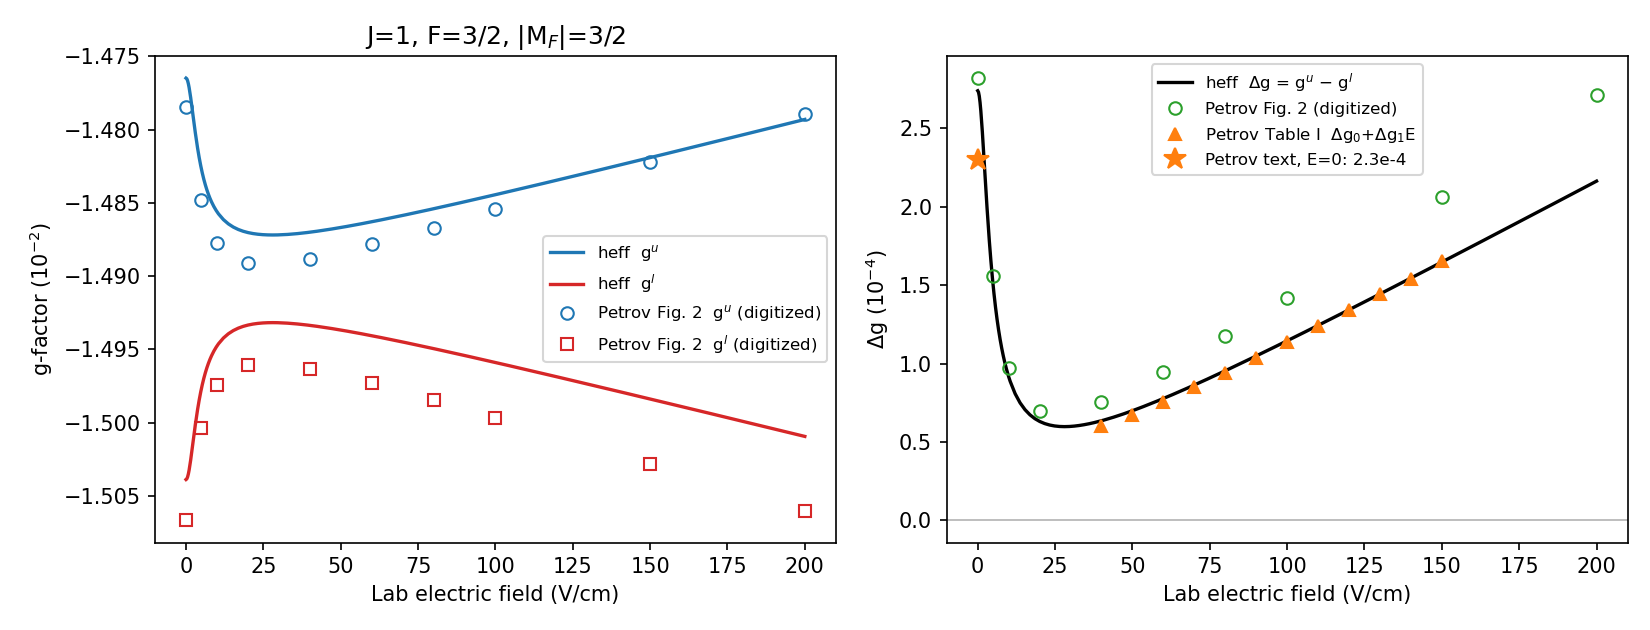

The data file committed next to this chart (first rows):
E_Vcm, g_upper, g_lower, dg, E_upper_MHz, E_lower_MHz
0, -0.01476, -0.01504, 0.000274, 14546, 14541
0.25, -0.01477, -0.01504, 0.0002732, 14546, 14541
0.5, -0.01477, -0.01504, 0.0002707, 14546, 14541
0.75, -0.01477, -0.01504, 0.0002666, 14546, 14541
1, -0.01477, -0.01503, 0.0002613, 14546, 14541
1.25, -0.01477, -0.01503, 0.0002549, 14546, 14541
1.5, -0.01478, -0.01503, 0.0002476, 14547, 14541
1.75, -0.01478, -0.01502, 0.0002399, 14547, 14541
2, -0.01479, -0.01502, 0.0002318, 14547, 14540
2.25, -0.01479, -0.01501, 0.0002236, 14547, 14540
2.5, -0.01479, -0.01501, 0.0002155, 14547, 14540
2.75, -0.0148, -0.01501, 0.0002074, 14547, 14540
3, -0.0148, -0.015, 0.0001997, 14547, 14540
3.25, -0.01481, -0.015, 0.0001922, 14547, 14540
3.5, -0.01481, -0.01499, 0.000185, 14548, 14540
3.75, -0.01481, -0.01499, 0.0001783, 14548, 14539
4, -0.01482, -0.01499, 0.0001718, 14548, 14539
4.25, -0.01482, -0.01498, 0.0001657, 14548, 14539
4.5, -0.01482, -0.01498, 0.00016, 14548, 14539
4.75, -0.01482, -0.01498, 0.0001546, 14548, 14539
5, -0.01483, -0.01498, 0.0001495, 14549, 14539
5.25, -0.01483, -0.01497, 0.0001447, 14549, 14538
5.5, -0.01483, -0.01497, 0.0001402, 14549, 14538
5.75, -0.01483, -0.01497, 0.000136, 14549, 14538
6, -0.01484, -0.01497, 0.000132, 14549, 14538
6.25, -0.01484, -0.01497, 0.0001283, 14550, 14538
6.5, -0.01484, -0.01496, 0.0001247, 14550, 14538
6.75, -0.01484, -0.01496, 0.0001214, 14550, 14537
7, -0.01484, -0.01496, 0.0001183, 14550, 14537
7.25, -0.01484, -0.01496, 0.0001153, 14550, 14537
7.5, -0.01485, -0.01496, 0.0001125, 14551, 14537
7.75, -0.01485, -0.01496, 0.0001099, 14551, 14537
8, -0.01485, -0.01496, 0.0001074, 14551, 14536
8.25, -0.01485, -0.01495, 0.0001051, 14551, 14536
8.5, -0.01485, -0.01495, 0.0001028, 14551, 14536
8.75, -0.01485, -0.01495, 0.0001007, 14552, 14536
9, -0.01485, -0.01495, 9.872124081e-05, 14552, 14536
9.25, -0.01485, -0.01495, 9.682451022e-05, 14552, 14535
9.5, -0.01485, -0.01495, 9.502459482e-05, 14552, 14535
9.75, -0.01486, -0.01495, 9.331552247e-05, 14552, 14535
10, -0.01486, -0.01495, 9.169176549e-05, 14553, 14535
10.5, -0.01486, -0.01495, 8.868009503e-05, 14553, 14534
12.09, -0.01486, -0.01494, 8.08373589e-05, 14554, 14533
13.68, -0.01486, -0.01494, 7.502637812e-05, 14556, 14532
15.28, -0.01487, -0.01494, 7.067399325e-05, 14557, 14530
16.87, -0.01487, -0.01494, 6.739971886e-05, 14558, 14529
18.46, -0.01487, -0.01493, 6.494269209e-05, 14560, 14528
20.05, -0.01487, -0.01493, 6.31188219e-05, 14561, 14526
21.65, -0.01487, -0.01493, 6.179483808e-05, 14562, 14525
23.24, -0.01487, -0.01493, 6.087206967e-05, 14564, 14524
24.83, -0.01487, -0.01493, 6.027600074e-05, 14565, 14522
26.42, -0.01487, -0.01493, 5.994936155e-05, 14566, 14521
28.02, -0.01487, -0.01493, 5.984744542e-05, 14568, 14520
29.61, -0.01487, -0.01493, 5.993486315e-05, 14569, 14518
31.2, -0.01487, -0.01493, 6.018324865e-05, 14570, 14517
32.79, -0.01487, -0.01493, 6.056960721e-05, 14572, 14516
34.39, -0.01487, -0.01493, 6.107510701e-05, 14573, 14514
35.98, -0.01487, -0.01493, 6.168418146e-05, 14574, 14513
37.57, -0.01487, -0.01493, 6.238385342e-05, 14576, 14512
39.16, -0.01487, -0.01493, 6.316321996e-05, 14577, 14510
... 101 more rows
